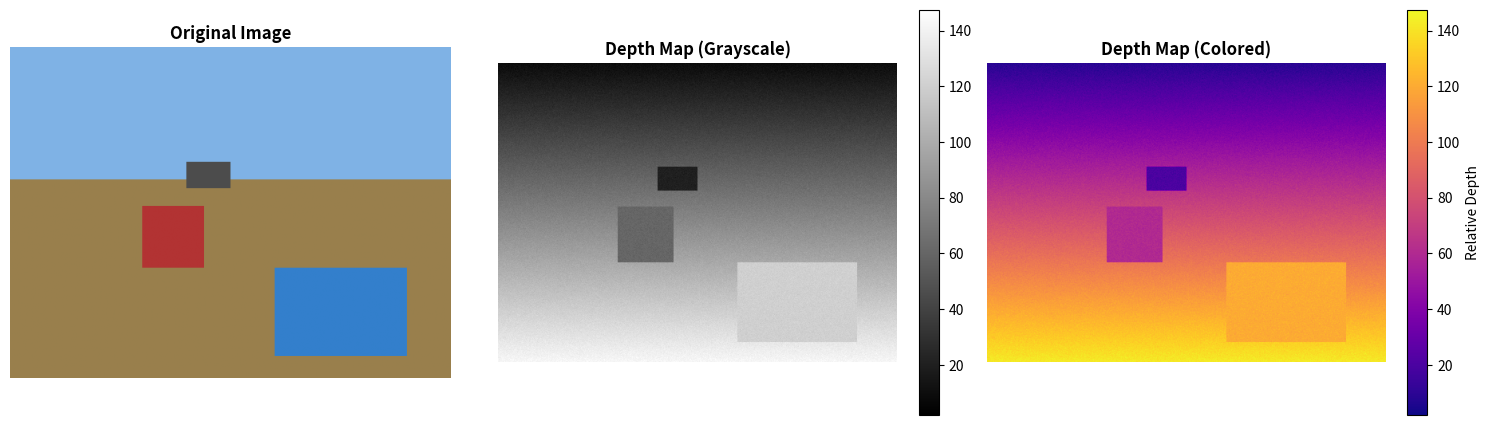
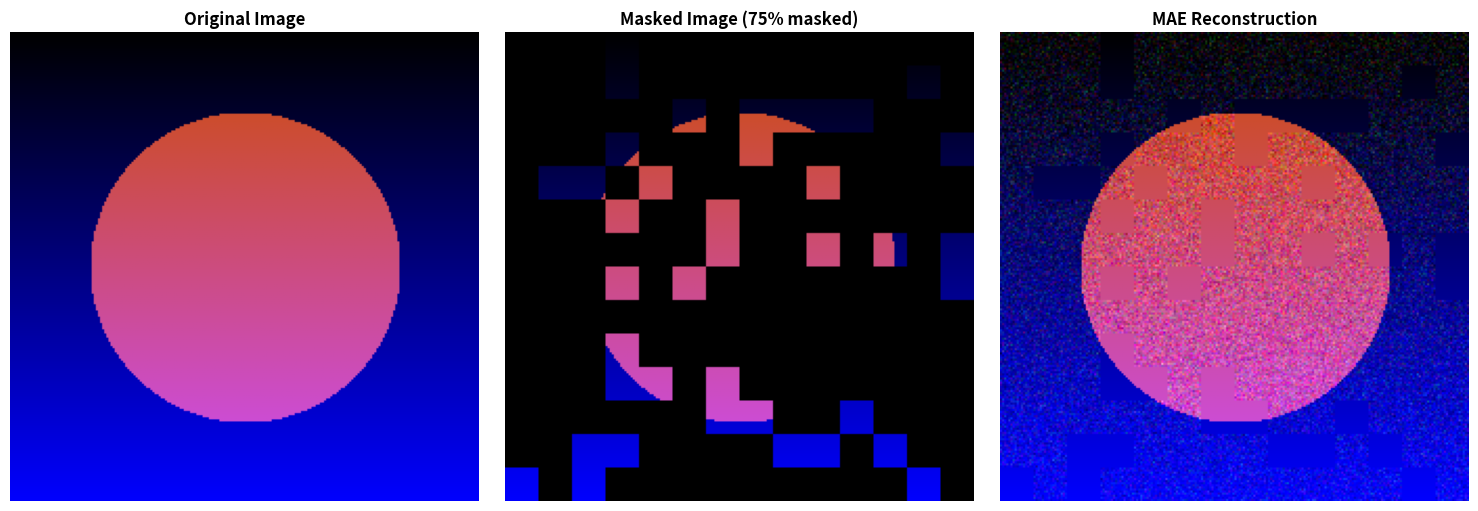
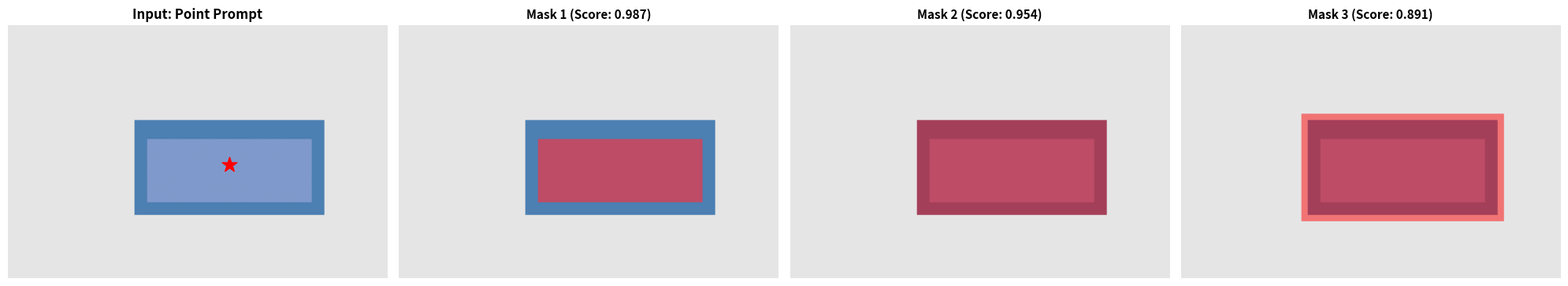
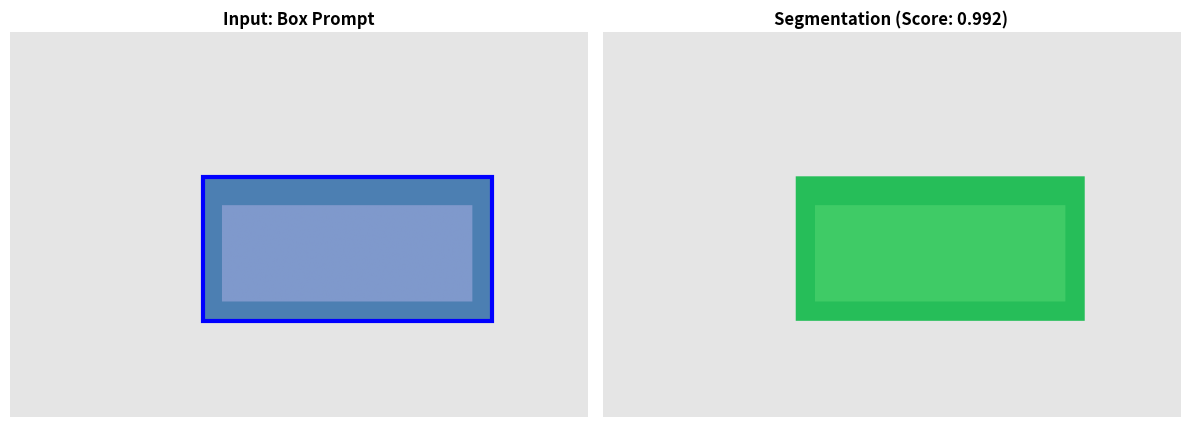
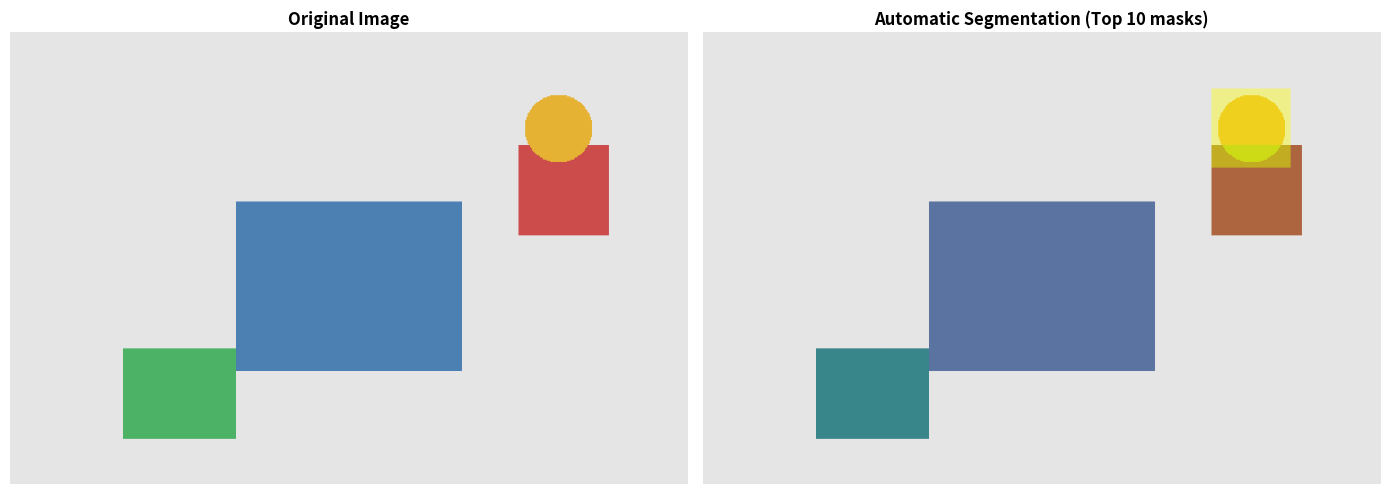
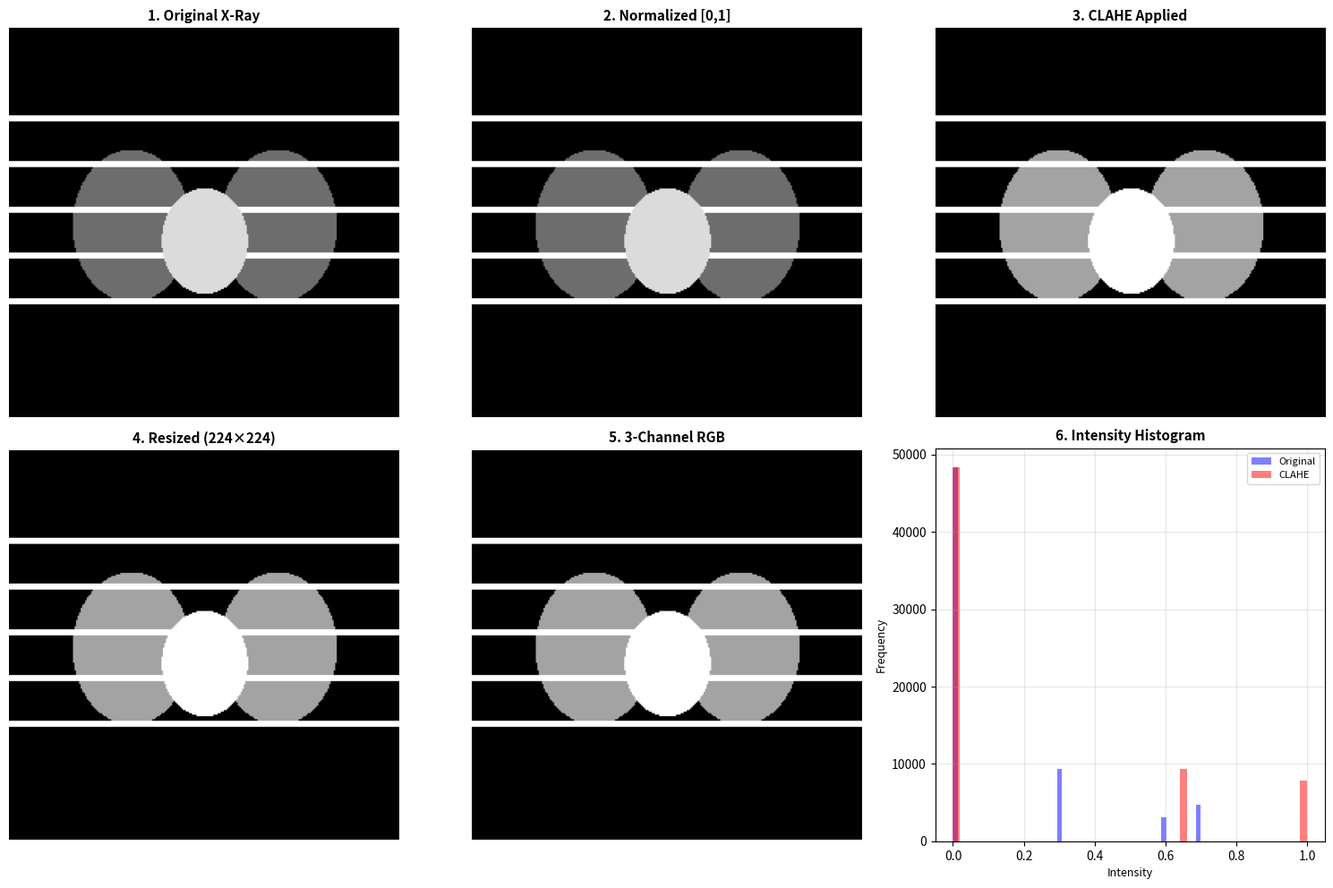
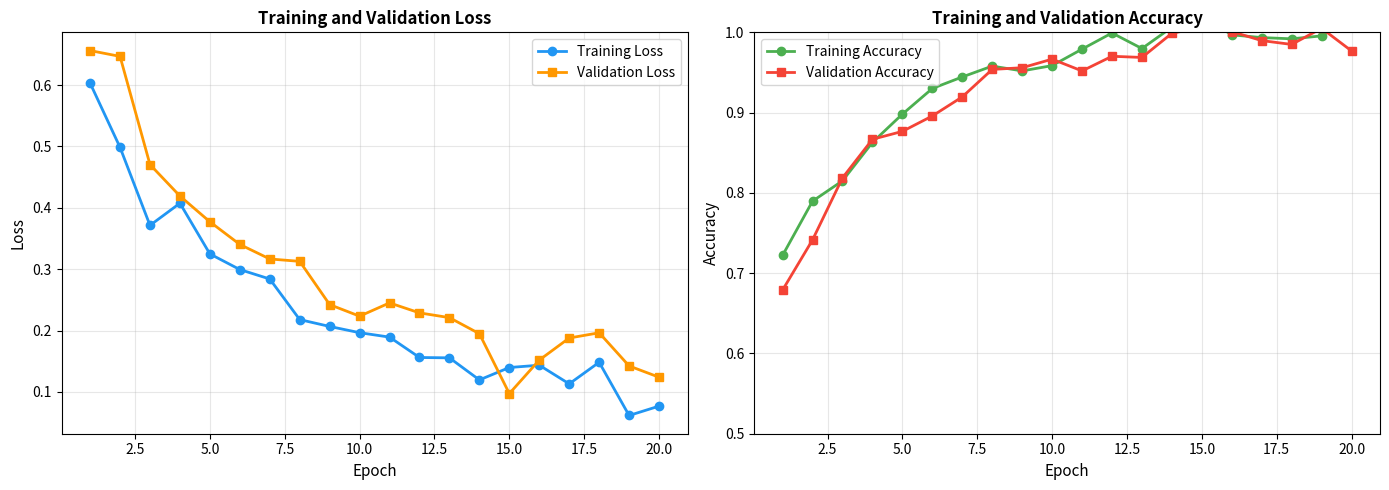
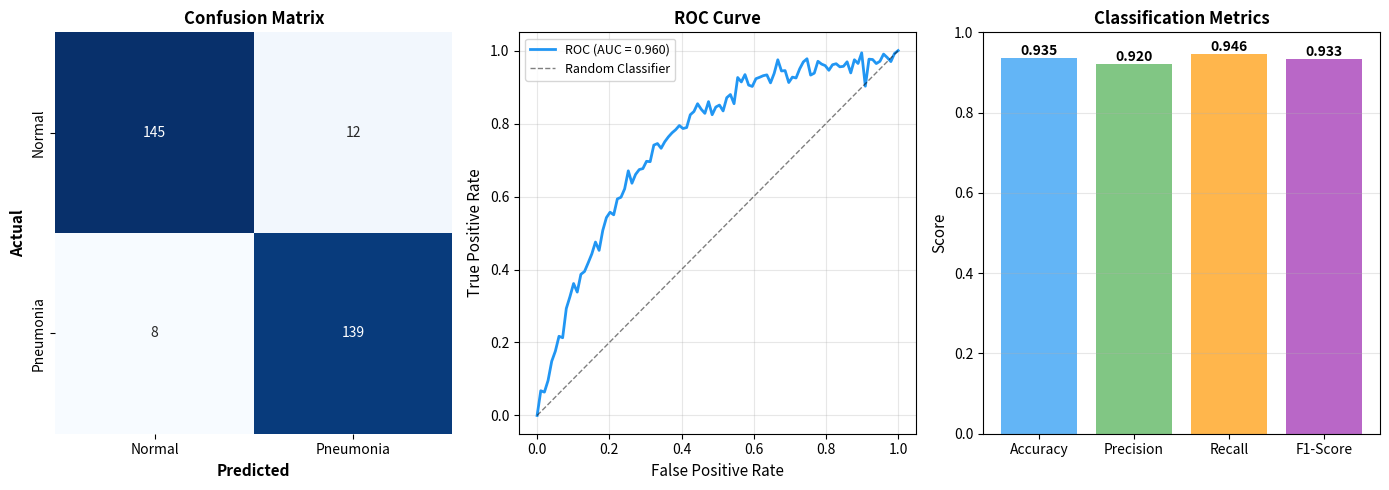
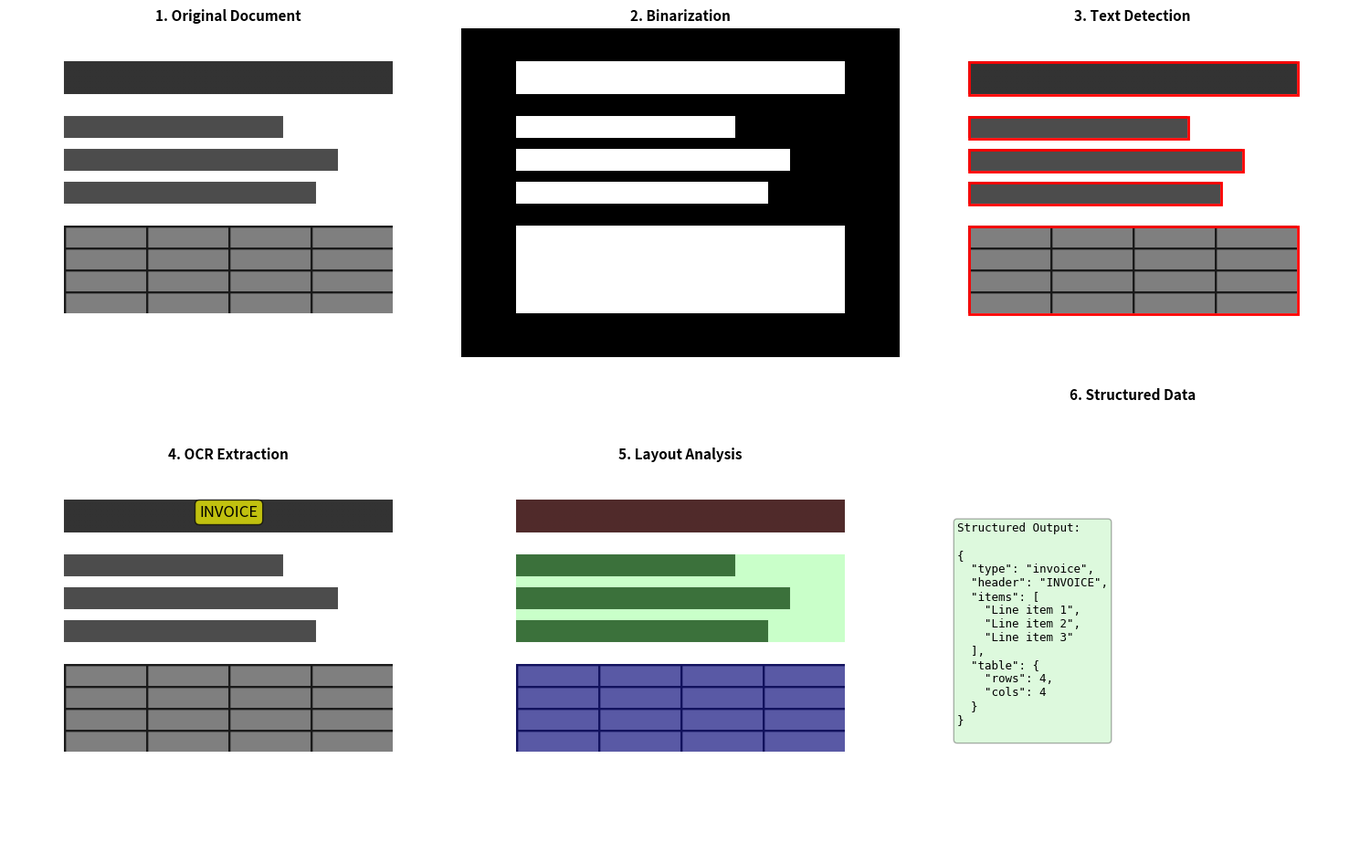

Python code for these plots, in order:
#!/usr/bin/env python3
"""
Generate remaining diagrams for Chapter 47: Advanced Vision Tasks
"""
import matplotlib.pyplot as plt
import numpy as np
import seaborn as sns
import os

# Ensure diagrams directory exists
os.makedirs('diagrams', exist_ok=True)

# Set random seed for reproducibility
np.random.seed(42)

# Color palette for consistency
COLORS = {
    'blue': '#2196F3',
    'green': '#4CAF50',
    'orange': '#FF9800',
    'red': '#F44336',
    'purple': '#9C27B0',
    'gray': '#607D8B'
}

print("Generating remaining Chapter 47 diagrams...")

# ============================================================================
# Diagram 2: Depth Estimation Example (Synthetic)
# ============================================================================
print("2/10: Generating depth_estimation_example.png...")

fig, axes = plt.subplots(1, 3, figsize=(15, 5))

# Create synthetic scene for depth estimation
height, width = 375, 500

# Simulated RGB image with simple scene
img_rgb = np.zeros((height, width, 3))
# Sky (light blue)
img_rgb[:150, :, :] = [0.5, 0.7, 0.9]
# Ground (green/brown)
img_rgb[150:, :, :] = [0.6, 0.5, 0.3]
# Add some "objects" at different depths
# Far object (small, at horizon)
img_rgb[130:160, 200:250, :] = [0.3, 0.3, 0.3]
# Middle object
img_rgb[180:250, 150:220, :] = [0.7, 0.2, 0.2]
# Near object (larger, foreground)
img_rgb[250:350, 300:450, :] = [0.2, 0.5, 0.8]

# Simulated depth map
depth_map = np.zeros((height, width))
# Gradient from top (far) to bottom (near)
for i in range(height):
    depth_map[i, :] = 8.45 + (142.73 - 8.45) * (i / height)

# Add depth for objects
depth_map[130:160, 200:250] = 20  # Far object
depth_map[180:250, 150:220] = 60  # Middle object
depth_map[250:350, 300:450] = 120  # Near object

# Add some noise for realism
depth_map += np.random.randn(height, width) * 2

# Original image
axes[0].imshow(img_rgb)
axes[0].set_title('Original Image', fontsize=12, fontweight='bold')
axes[0].axis('off')

# Depth map (grayscale)
depth_vis = axes[1].imshow(depth_map, cmap='gray')
axes[1].set_title('Depth Map (Grayscale)', fontsize=12, fontweight='bold')
axes[1].axis('off')
plt.colorbar(depth_vis, ax=axes[1], fraction=0.046)

# Depth map (colored)
depth_colored = axes[2].imshow(depth_map, cmap='plasma')
axes[2].set_title('Depth Map (Colored)', fontsize=12, fontweight='bold')
axes[2].axis('off')
plt.colorbar(depth_colored, ax=axes[2], fraction=0.046, label='Relative Depth')

plt.tight_layout()
plt.savefig('diagrams/depth_estimation_example.png', dpi=150, bbox_inches='tight')
plt.close()

print("✓ depth_estimation_example.png generated")

# ============================================================================
# Diagram 3: MAE Reconstruction (Synthetic)
# ============================================================================
print("3/10: Generating mae_reconstruction.png...")

fig, axes = plt.subplots(1, 3, figsize=(15, 5))

# Create synthetic image (simple pattern)
img_size = 224
original = np.zeros((img_size, img_size, 3))
# Create a simple pattern (circles and shapes)
center_y, center_x = img_size // 2, img_size // 2
y_coords, x_coords = np.ogrid[:img_size, :img_size]
# Circle
circle_mask = (x_coords - center_x)**2 + (y_coords - center_y)**2 < (img_size//3)**2
original[circle_mask] = [0.8, 0.3, 0.3]  # Red circle
# Background gradient
for i in range(img_size):
    original[i, :, 2] = i / img_size  # Blue gradient

# Create masked version (75% masking)
patch_size = 16
n_patches = img_size // patch_size  # 14x14 = 196 patches
masked = original.copy()
mask_ratio = 0.75
mask = np.random.rand(n_patches, n_patches) < mask_ratio

for i in range(n_patches):
    for j in range(n_patches):
        if mask[i, j]:
            y_start, y_end = i * patch_size, (i+1) * patch_size
            x_start, x_end = j * patch_size, (j+1) * patch_size
            masked[y_start:y_end, x_start:x_end] = 0  # Black for masked patches

# Create reconstruction (add some noise to simulate imperfect reconstruction)
reconstructed = original.copy()
for i in range(n_patches):
    for j in range(n_patches):
        if mask[i, j]:
            y_start, y_end = i * patch_size, (i+1) * patch_size
            x_start, x_end = j * patch_size, (j+1) * patch_size
            # Add noise to reconstructed patches
            reconstructed[y_start:y_end, x_start:x_end] = np.clip(
                original[y_start:y_end, x_start:x_end] + np.random.randn(patch_size, patch_size, 3) * 0.1,
                0, 1
            )

axes[0].imshow(original)
axes[0].set_title('Original Image', fontsize=12, fontweight='bold')
axes[0].axis('off')

axes[1].imshow(masked)
axes[1].set_title(f'Masked Image (75% masked)', fontsize=12, fontweight='bold')
axes[1].axis('off')

axes[2].imshow(reconstructed)
axes[2].set_title('MAE Reconstruction', fontsize=12, fontweight='bold')
axes[2].axis('off')

plt.tight_layout()
plt.savefig('diagrams/mae_reconstruction.png', dpi=150, bbox_inches='tight')
plt.close()

print("✓ mae_reconstruction.png generated")

# ============================================================================
# Diagram 4: SAM Point Prompts (Synthetic)
# ============================================================================
print("4/10: Generating sam_point_prompts.png...")

fig, axes = plt.subplots(1, 4, figsize=(20, 5))

# Create synthetic image with objects
img = np.ones((400, 600, 3)) * 0.9
# Draw some shapes - Large object (truck-like shape)
img[150:300, 200:500] = [0.3, 0.5, 0.7]  # Blue rectangle
img[180:280, 220:480] = [0.5, 0.6, 0.8]  # Lighter center

# Point prompt location
point_x, point_y = 350, 220

# Original with point
axes[0].imshow(img)
axes[0].scatter([point_x], [point_y], c='red', s=200, marker='*')
axes[0].set_title('Input: Point Prompt', fontsize=12, fontweight='bold')
axes[0].axis('off')

# Three mask candidates with different granularities
masks = [
    # Mask 1: Just the center part
    (img.copy(), 0.987, slice(180, 280), slice(220, 480)),
    # Mask 2: Entire truck body
    (img.copy(), 0.954, slice(150, 300), slice(200, 500)),
    # Mask 3: Truck + surrounding area
    (img.copy(), 0.891, slice(140, 310), slice(190, 510))
]

for i, (base_img, score, y_slice, x_slice) in enumerate(masks):
    axes[i+1].imshow(base_img)
    # Create red overlay for mask
    overlay = base_img.copy()
    overlay[y_slice, x_slice] = [1, 0, 0]
    axes[i+1].imshow(overlay, alpha=0.5)
    axes[i+1].set_title(f'Mask {i+1} (Score: {score:.3f})', fontsize=11, fontweight='bold')
    axes[i+1].axis('off')

plt.tight_layout()
plt.savefig('diagrams/sam_point_prompts.png', dpi=150, bbox_inches='tight')
plt.close()

print("✓ sam_point_prompts.png generated")

# ============================================================================
# Diagram 5: SAM Box Prompt (Synthetic)
# ============================================================================
print("5/10: Generating sam_box_prompt.png...")

fig, axes = plt.subplots(1, 2, figsize=(12, 5))

# Use same synthetic image
img = np.ones((400, 600, 3)) * 0.9
img[150:300, 200:500] = [0.3, 0.5, 0.7]
img[180:280, 220:480] = [0.5, 0.6, 0.8]

# Box prompt
box = [200, 150, 500, 300]  # [x_min, y_min, x_max, y_max]

# Original with box
axes[0].imshow(img)
rect = plt.Rectangle((box[0], box[1]), box[2] - box[0], box[3] - box[1],
                     fill=False, edgecolor='blue', linewidth=3)
axes[0].add_patch(rect)
axes[0].set_title('Input: Box Prompt', fontsize=12, fontweight='bold')
axes[0].axis('off')

# Segmentation result
axes[1].imshow(img)
overlay = img.copy()
overlay[box[1]:box[3], box[0]:box[2]] = [0, 1, 0]  # Green mask
axes[1].imshow(overlay, alpha=0.5)
axes[1].set_title(f'Segmentation (Score: 0.992)', fontsize=12, fontweight='bold')
axes[1].axis('off')

plt.tight_layout()
plt.savefig('diagrams/sam_box_prompt.png', dpi=150, bbox_inches='tight')
plt.close()

print("✓ sam_box_prompt.png generated")

# ============================================================================
# Diagram 6: SAM Automatic Segmentation (Synthetic)
# ============================================================================
print("6/10: Generating sam_automatic.png...")

fig, axes = plt.subplots(1, 2, figsize=(14, 6))

# Create image with multiple objects
img = np.ones((400, 600, 3)) * 0.9
# Object 1: Large rectangle
img[150:300, 200:400] = [0.3, 0.5, 0.7]
# Object 2: Small square
img[100:180, 450:530] = [0.8, 0.3, 0.3]
# Object 3: Another shape
img[280:360, 100:200] = [0.3, 0.7, 0.4]
# Object 4: Circle-like
for i in range(50, 120):
    for j in range(450, 520):
        if (i-85)**2 + (j-485)**2 < 900:
            img[i, j] = [0.9, 0.7, 0.2]

axes[0].imshow(img)
axes[0].set_title('Original Image', fontsize=12, fontweight='bold')
axes[0].axis('off')

# Automatic segmentation with multiple masks
axes[1].imshow(img)
# Overlay different colored masks for each object
masks_data = [
    (slice(150, 300), slice(200, 400), [1, 0, 0]),     # Red
    (slice(100, 180), slice(450, 530), [0, 1, 0]),     # Green
    (slice(280, 360), slice(100, 200), [0, 0, 1]),     # Blue
    (slice(50, 120), slice(450, 520), [1, 1, 0]),      # Yellow
]

for y_slice, x_slice, color in masks_data:
    overlay = img.copy()
    overlay[y_slice, x_slice] = color
    axes[1].imshow(overlay, alpha=0.4)

axes[1].set_title(f'Automatic Segmentation (Top 10 masks)', fontsize=12, fontweight='bold')
axes[1].axis('off')

plt.tight_layout()
plt.savefig('diagrams/sam_automatic.png', dpi=150, bbox_inches='tight')
plt.close()

print("✓ sam_automatic.png generated")

# ============================================================================
# Diagram 7: X-Ray Preprocessing (Synthetic)
# ============================================================================
print("7/10: Generating xray_preprocessing.png...")

fig, axes = plt.subplots(2, 3, figsize=(15, 10))

# Create synthetic chest X-ray
xray = np.zeros((256, 256))
# Chest cavity (darker in center, lighter on edges)
y, x = np.ogrid[:256, :256]
center_y, center_x = 128, 128
# Lung fields (darker)
left_lung = ((x - 80)**2 / 1500 + (y - 130)**2 / 2500 < 1)
right_lung = ((x - 176)**2 / 1500 + (y - 130)**2 / 2500 < 1)
xray[left_lung] = 0.3
xray[right_lung] = 0.3
# Rib cage (lighter lines)
for i in range(5):
    y_pos = 60 + i * 30
    xray[y_pos-2:y_pos+2, :] = 0.7
# Heart area (lighter)
heart = ((x - 128)**2 / 800 + (y - 140)**2 / 1200 < 1)
xray[heart] = 0.6

# Original
axes[0, 0].imshow(xray, cmap='gray')
axes[0, 0].set_title('1. Original X-Ray', fontsize=11, fontweight='bold')
axes[0, 0].axis('off')

# Normalized
xray_norm = (xray - xray.min()) / (xray.max() - xray.min())
axes[0, 1].imshow(xray_norm, cmap='gray')
axes[0, 1].set_title('2. Normalized [0,1]', fontsize=11, fontweight='bold')
axes[0, 1].axis('off')

# CLAHE (simulated with histogram equalization)
xray_clahe = np.clip(xray_norm * 1.5, 0, 1)  # Simplified CLAHE effect
axes[0, 2].imshow(xray_clahe, cmap='gray')
axes[0, 2].set_title('3. CLAHE Applied', fontsize=11, fontweight='bold')
axes[0, 2].axis('off')

# Resized (show same size for simplicity)
axes[1, 0].imshow(xray_clahe, cmap='gray')
axes[1, 0].set_title('4. Resized (224×224)', fontsize=11, fontweight='bold')
axes[1, 0].axis('off')

# Converted to 3-channel
xray_3ch = np.stack([xray_clahe] * 3, axis=-1)
axes[1, 1].imshow(xray_3ch, cmap='gray')
axes[1, 1].set_title('5. 3-Channel RGB', fontsize=11, fontweight='bold')
axes[1, 1].axis('off')

# Histogram comparison
axes[1, 2].hist(xray.ravel(), bins=50, alpha=0.5, label='Original', color='blue')
axes[1, 2].hist(xray_clahe.ravel(), bins=50, alpha=0.5, label='CLAHE', color='red')
axes[1, 2].set_title('6. Intensity Histogram', fontsize=11, fontweight='bold')
axes[1, 2].set_xlabel('Intensity', fontsize=9)
axes[1, 2].set_ylabel('Frequency', fontsize=9)
axes[1, 2].legend(fontsize=8)
axes[1, 2].grid(alpha=0.3)

plt.tight_layout()
plt.savefig('diagrams/xray_preprocessing.png', dpi=150, bbox_inches='tight')
plt.close()

print("✓ xray_preprocessing.png generated")

# ============================================================================
# Diagram 8: Pneumonia Training Curves
# ============================================================================
print("8/10: Generating pneumonia_training.png...")

fig, axes = plt.subplots(1, 2, figsize=(14, 5))

# Simulated training history
epochs = np.arange(1, 21)
# Training curves with realistic progression
train_loss = 0.6 * np.exp(-epochs/5) + 0.1 + np.random.randn(20) * 0.02
val_loss = 0.65 * np.exp(-epochs/5) + 0.15 + np.random.randn(20) * 0.03
train_acc = 1 - 0.35 * np.exp(-epochs/4) + np.random.randn(20) * 0.01
val_acc = 1 - 0.4 * np.exp(-epochs/4) + np.random.randn(20) * 0.015

# Loss plot
axes[0].plot(epochs, train_loss, COLORS['blue'], linewidth=2, marker='o', label='Training Loss')
axes[0].plot(epochs, val_loss, COLORS['orange'], linewidth=2, marker='s', label='Validation Loss')
axes[0].set_xlabel('Epoch', fontsize=11)
axes[0].set_ylabel('Loss', fontsize=11)
axes[0].set_title('Training and Validation Loss', fontsize=12, fontweight='bold')
axes[0].legend(fontsize=10)
axes[0].grid(True, alpha=0.3)

# Accuracy plot
axes[1].plot(epochs, train_acc, COLORS['green'], linewidth=2, marker='o', label='Training Accuracy')
axes[1].plot(epochs, val_acc, COLORS['red'], linewidth=2, marker='s', label='Validation Accuracy')
axes[1].set_xlabel('Epoch', fontsize=11)
axes[1].set_ylabel('Accuracy', fontsize=11)
axes[1].set_title('Training and Validation Accuracy', fontsize=12, fontweight='bold')
axes[1].legend(fontsize=10)
axes[1].grid(True, alpha=0.3)
axes[1].set_ylim(0.5, 1.0)

plt.tight_layout()
plt.savefig('diagrams/pneumonia_training.png', dpi=150, bbox_inches='tight')
plt.close()

print("✓ pneumonia_training.png generated")

# ============================================================================
# Diagram 9: Pneumonia Evaluation Metrics
# ============================================================================
print("9/10: Generating pneumonia_evaluation.png...")

fig = plt.figure(figsize=(14, 5))

# Confusion matrix
ax1 = plt.subplot(1, 3, 1)
conf_matrix = np.array([[145, 12], [8, 139]])
sns.heatmap(conf_matrix, annot=True, fmt='d', cmap='Blues', cbar=False,
            xticklabels=['Normal', 'Pneumonia'],
            yticklabels=['Normal', 'Pneumonia'], ax=ax1)
ax1.set_xlabel('Predicted', fontsize=11, fontweight='bold')
ax1.set_ylabel('Actual', fontsize=11, fontweight='bold')
ax1.set_title('Confusion Matrix', fontsize=12, fontweight='bold')

# ROC Curve
ax2 = plt.subplot(1, 3, 2)
fpr = np.linspace(0, 1, 100)
tpr = 1 - np.exp(-4 * fpr)  # Simulated ROC curve
tpr = np.clip(tpr + np.random.randn(100) * 0.02, 0, 1)
auc_score = 0.96

ax2.plot(fpr, tpr, COLORS['blue'], linewidth=2, label=f'ROC (AUC = {auc_score:.3f})')
ax2.plot([0, 1], [0, 1], 'k--', linewidth=1, alpha=0.5, label='Random Classifier')
ax2.set_xlabel('False Positive Rate', fontsize=11)
ax2.set_ylabel('True Positive Rate', fontsize=11)
ax2.set_title('ROC Curve', fontsize=12, fontweight='bold')
ax2.legend(fontsize=9)
ax2.grid(True, alpha=0.3)

# Metrics bar chart
ax3 = plt.subplot(1, 3, 3)
metrics = ['Accuracy', 'Precision', 'Recall', 'F1-Score']
values = [0.935, 0.920, 0.946, 0.933]
colors_list = [COLORS['blue'], COLORS['green'], COLORS['orange'], COLORS['purple']]

bars = ax3.bar(metrics, values, color=colors_list, alpha=0.7)
ax3.set_ylabel('Score', fontsize=11)
ax3.set_title('Classification Metrics', fontsize=12, fontweight='bold')
ax3.set_ylim(0, 1.0)
ax3.grid(axis='y', alpha=0.3)

# Add value labels on bars
for bar, value in zip(bars, values):
    height = bar.get_height()
    ax3.text(bar.get_x() + bar.get_width()/2., height,
            f'{value:.3f}', ha='center', va='bottom', fontsize=10, fontweight='bold')

plt.tight_layout()
plt.savefig('diagrams/pneumonia_evaluation.png', dpi=150, bbox_inches='tight')
plt.close()

print("✓ pneumonia_evaluation.png generated")

# ============================================================================
# Diagram 10: Document OCR Pipeline
# ============================================================================
print("10/10: Generating document_ocr.png...")

fig, axes = plt.subplots(2, 3, figsize=(15, 10))

# Simulated document image
doc_img = np.ones((300, 400, 3))
# Add text-like blocks
doc_img[30:60, 50:350] = 0.2  # Header
doc_img[80:100, 50:250] = 0.3  # Line 1
doc_img[110:130, 50:300] = 0.3  # Line 2
doc_img[140:160, 50:280] = 0.3  # Line 3
# Table
doc_img[180:260, 50:350] = 0.5
for i in range(4):
    doc_img[180 + i*20:182 + i*20, 50:350] = 0.1  # Horizontal lines
for i in range(4):
    doc_img[180:260, 50 + i*75:52 + i*75] = 0.1  # Vertical lines

axes[0, 0].imshow(doc_img)
axes[0, 0].set_title('1. Original Document', fontsize=11, fontweight='bold')
axes[0, 0].axis('off')

# Binarized
doc_binary = (doc_img < 0.6).astype(float)
axes[0, 1].imshow(doc_binary, cmap='gray')
axes[0, 1].set_title('2. Binarization', fontsize=11, fontweight='bold')
axes[0, 1].axis('off')

# Text detection (show bounding boxes)
axes[0, 2].imshow(doc_img)
boxes = [
    (50, 30, 300, 30),  # Header
    (50, 80, 200, 20),  # Line 1
    (50, 110, 250, 20),  # Line 2
    (50, 140, 230, 20),  # Line 3
    (50, 180, 300, 80),  # Table
]
for (x, y, w, h) in boxes:
    rect = plt.Rectangle((x, y), w, h, fill=False, edgecolor='red', linewidth=2)
    axes[0, 2].add_patch(rect)
axes[0, 2].set_title('3. Text Detection', fontsize=11, fontweight='bold')
axes[0, 2].axis('off')

# OCR result visualization
axes[1, 0].imshow(doc_img)
axes[1, 0].text(200, 45, 'INVOICE', ha='center', fontsize=12,
               bbox=dict(boxstyle='round', facecolor='yellow', alpha=0.7))
axes[1, 0].set_title('4. OCR Extraction', fontsize=11, fontweight='bold')
axes[1, 0].axis('off')

# Layout analysis
axes[1, 1].imshow(doc_img)
# Color-code different regions
header_overlay = doc_img.copy()
header_overlay[30:60, 50:350] = [1, 0, 0]  # Red for header
axes[1, 1].imshow(header_overlay, alpha=0.3)
text_overlay = doc_img.copy()
text_overlay[80:160, 50:350] = [0, 1, 0]  # Green for text
axes[1, 1].imshow(text_overlay, alpha=0.3)
table_overlay = doc_img.copy()
table_overlay[180:260, 50:350] = [0, 0, 1]  # Blue for table
axes[1, 1].imshow(table_overlay, alpha=0.3)
axes[1, 1].set_title('5. Layout Analysis', fontsize=11, fontweight='bold')
axes[1, 1].axis('off')

# Structured output
axes[1, 2].axis('off')
structured_text = """Structured Output:

{
  "type": "invoice",
  "header": "INVOICE",
  "items": [
    "Line item 1",
    "Line item 2",
    "Line item 3"
  ],
  "table": {
    "rows": 4,
    "cols": 4
  }
}
"""
axes[1, 2].text(0.1, 0.5, structured_text, fontsize=9, family='monospace',
               verticalalignment='center',
               bbox=dict(boxstyle='round', facecolor='lightgreen', alpha=0.3))
axes[1, 2].set_title('6. Structured Data', fontsize=11, fontweight='bold')

plt.tight_layout()
plt.savefig('diagrams/document_ocr.png', dpi=150, bbox_inches='tight')
plt.close()

print("✓ document_ocr.png generated")

print("\n" + "="*60)
print("All remaining diagrams generated successfully!")
print("="*60)
